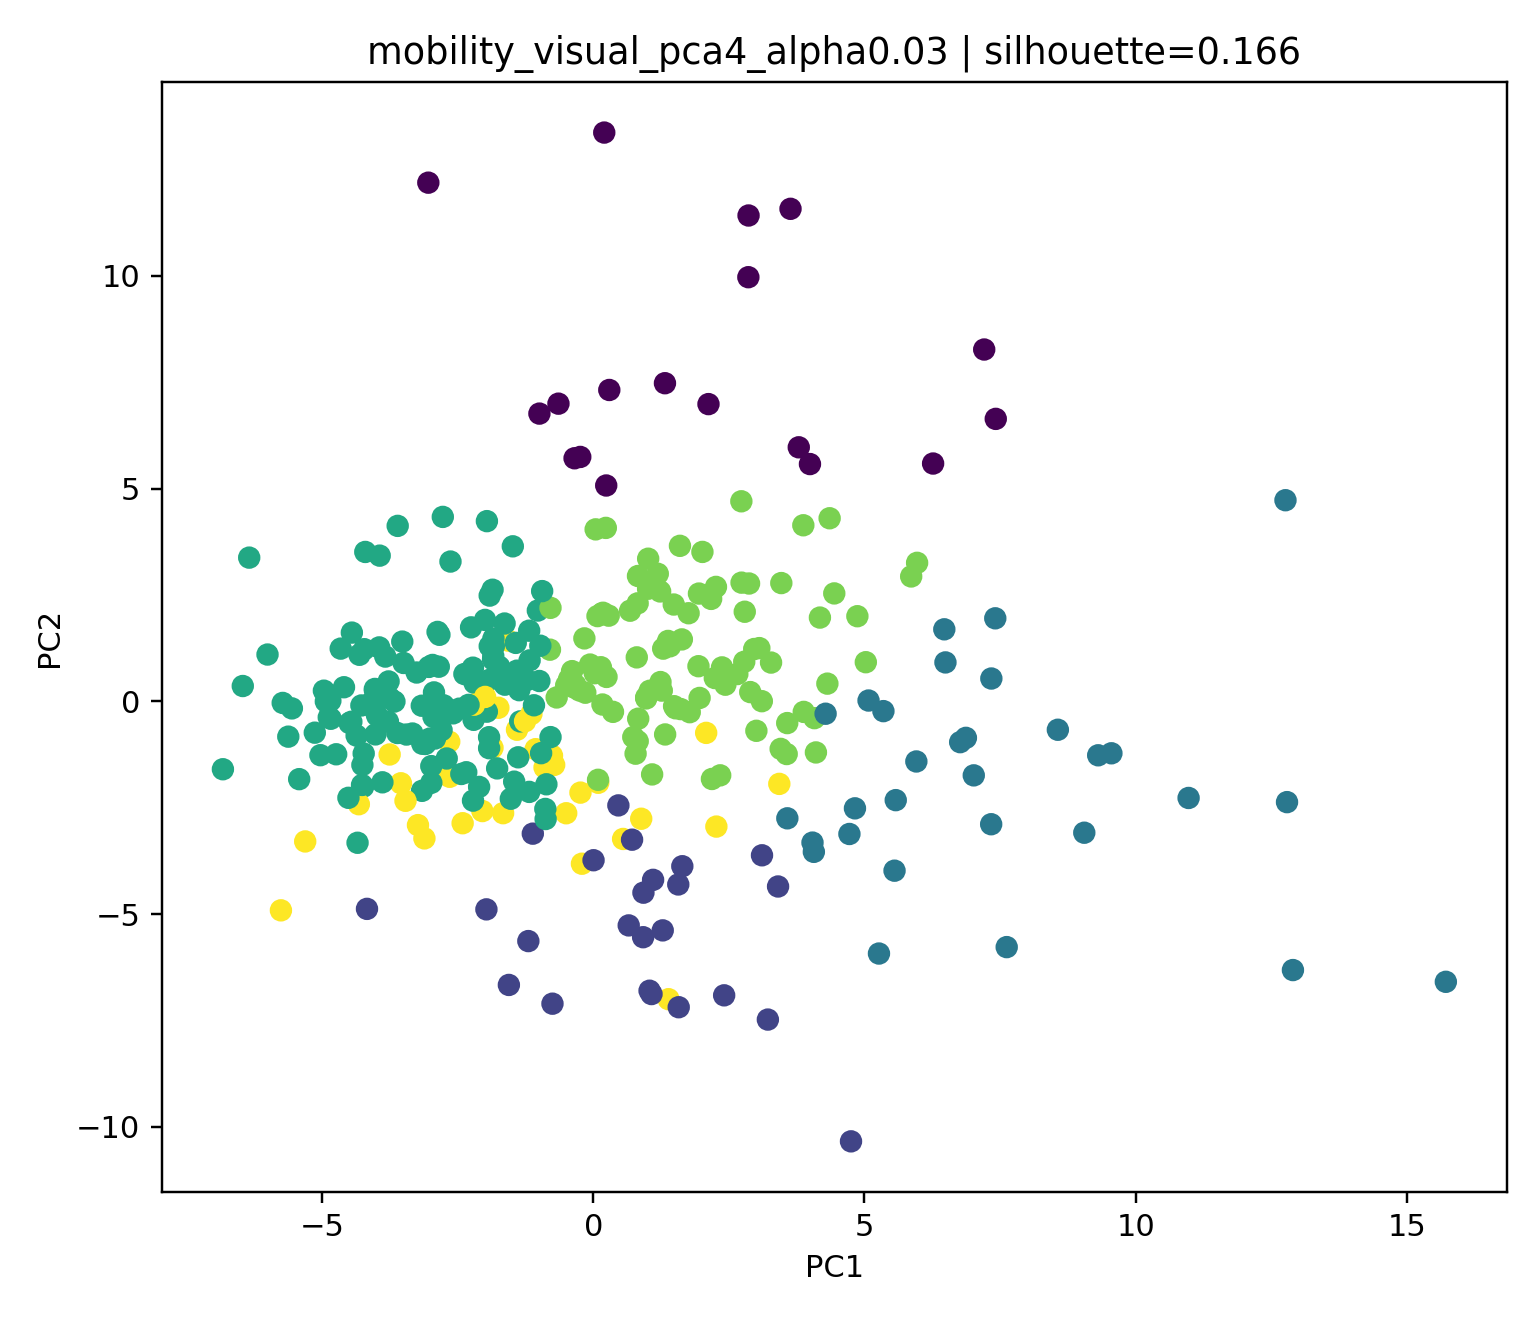

The file beside this chart, header and first rows:
station_id, station_name, cluster, pca_x, pca_y
2519, 까치산, 2, 12.76, 4.725
2824, 단대오거리, 2, 12.79, -2.37
2561, 마천, 2, 15.72, -6.593
249, 신정네거리, 2, 8.566, -0.6694
2716, 중계, 2, 6.472, 1.691
2611, 응암, 2, 7.339, 0.5348
314, 홍제, 2, 9.553, -1.222
2560, 거여, 2, 6.765, -0.9609
4107, 가양, 2, 7.015, -1.741
2823, 남한산성입구(성남법원.검찰청), 2, 12.9, -6.317
2820, 장지, 2, 6.493, 0.913
213, 구의(광진구청), 4, 5.861, 2.933
2750, 광명사거리, 2, 10.98, -2.272
2749, 철산, 2, 9.31, -1.27
2757, 부천시청, 2, 7.336, -2.889
248, 양천구청, 4, 3.88, -0.2498
4709, 북한산보국문, 2, 7.623, -5.777
410, 상계, 2, 6.87, -0.8598
211, 성수, 0, 6.265, 5.587
2518, 화곡, 2, 7.412, 1.95
2626, 대흥(서강대앞), 4, 1.756, 2.069
310, 구파발, 2, 9.053, -3.089
2517, 우장산, 2, 5.349, -0.2317
333, 매봉, 4, 3.061, 1.249
2544, 장한평, 4, 5.025, 0.9181
413, 쌍문, 4, 5.97, 3.254
4109, 등촌, 4, 3.565, -1.24
2739, 남성, 4, 2.966, 1.228
2826, 수진, 2, 4.824, -2.516
221, 역삼, 0, 7.208, 8.266
2553, 고덕, 4, 4.104, -1.202
4129, 봉은사, 4, 2.261, 2.688
2516, 발산, 4, 2.733, 2.788
2617, 새절(신사), 4, 4.077, -0.3965
2522, 오목교(목동운동장앞), 4, 3.466, 2.778
424, 명동, 0, 3.994, 5.574
2554, 상일동, 2, 5.956, -1.415
2525, 영등포시장, 4, 0.8168, 2.301
326, 압구정, 4, 4.357, 4.301
416, 미아사거리, 4, 4.443, 2.535
2819, 문정, 4, 2.792, 2.104
341, 경찰병원, 4, 1.288, 1.237
2815, 잠실(송파구청), 0, 0.2373, 5.071
2740, 숭실대입구(살피재), 4, 2.434, 0.3894
231, 신대방, 4, 4.178, 1.967
331, 남부터미널(예술의전당), 4, 4.869, 1.999
4114, 국회의사당, 5, 2.081, -0.7426
2616, 구산, 2, 4.722, -3.119
2551, 굽은다리(강동구민회관앞), 4, 1.959, 0.0783
2546, 아차산(어린이대공원후문), 4, 2.894, 0.216
2618, 증산(명지대앞), 4, 3.006, -0.694
318, 안국, 4, 4.316, 0.4145
2550, 길동, 4, 0.8008, 1.032
327, 신사, 4, 2.729, 4.7
154, 종로5가, 4, 1.011, 3.35
2528, 여의나루, 4, 2.373, 0.7961
225, 방배, 4, 3.277, 0.9097
2747, 남구로, 4, 1.632, 1.454
417, 길음, 4, 2.172, 2.406
2825, 신흥, 2, 4.041, -3.321
... 267 more rows
